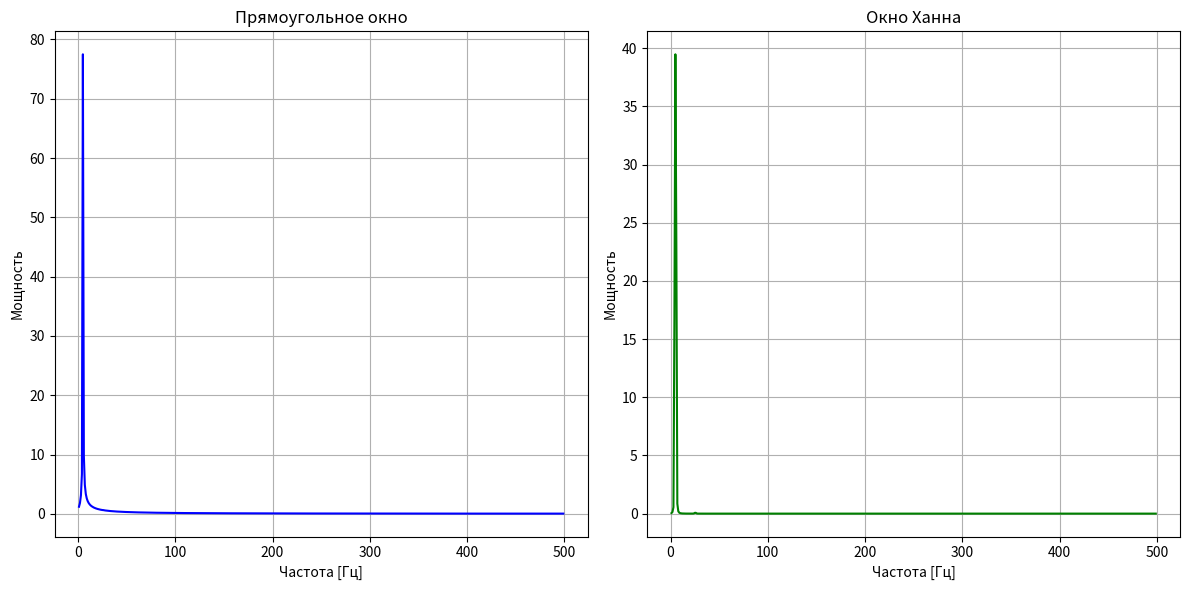

Generate this figure with matplotlib:
import numpy as np
import matplotlib.pyplot as plt
from scipy.fftpack import fft, fftfreq
from scipy.signal import windows

def get_freq_array(length, spacing_rate):
    results = np.zeros(length, int)
    N = (length - 1) // 2 + 1
    results[:N] = np.arange(0, N, dtype=int)
    results[N:] = np.arange(-(length // 2), 0, dtype=int)
    return results / (length * spacing_rate)

def DFT_slow(x):
    x = np.asarray(x, dtype=float)
    N = x.shape[0]
    n = np.arange(N)
    k = n.reshape((N, 1))
    M = np.exp(-2j * np.pi * k * n / N)
    return np.dot(M, x)

a0 = 1
a1 = 0.002
w0 = 5.1
w1 = 5 * w0
T = 2 * np.pi
N = 1000
t = np.linspace(0, T, N)

f_t = a0 * np.sin(w0 * t) + a1 * np.sin(w1 * t)

rect_window = np.ones(N)

hanning_window = windows.hann(N)

spectrum_rect = DFT_slow(f_t)
frequencies = get_freq_array(N, 1 / N)

spectrum_hanning = DFT_slow(f_t * hanning_window)

power_spectrum_rect = np.abs(spectrum_rect)
power_spectrum_hanning = np.abs(spectrum_hanning)

mask = frequencies > 0

plt.figure(figsize=(12, 6))

plt.subplot(1, 2, 1)
plt.plot(frequencies[mask], power_spectrum_rect[mask] / (T), label='Прямоугольное окно', color='blue')
plt.title('Прямоугольное окно')
plt.xlabel('Частота [Гц]')
plt.ylabel('Мощность')
plt.grid(True)

plt.subplot(1, 2, 2)
plt.plot(frequencies[mask], power_spectrum_hanning[mask] / (T), label='Окно Ханна', color='green')
plt.title('Окно Ханна')
plt.xlabel('Частота [Гц]')
plt.ylabel('Мощность')
plt.grid(True)

plt.tight_layout()
plt.show()
